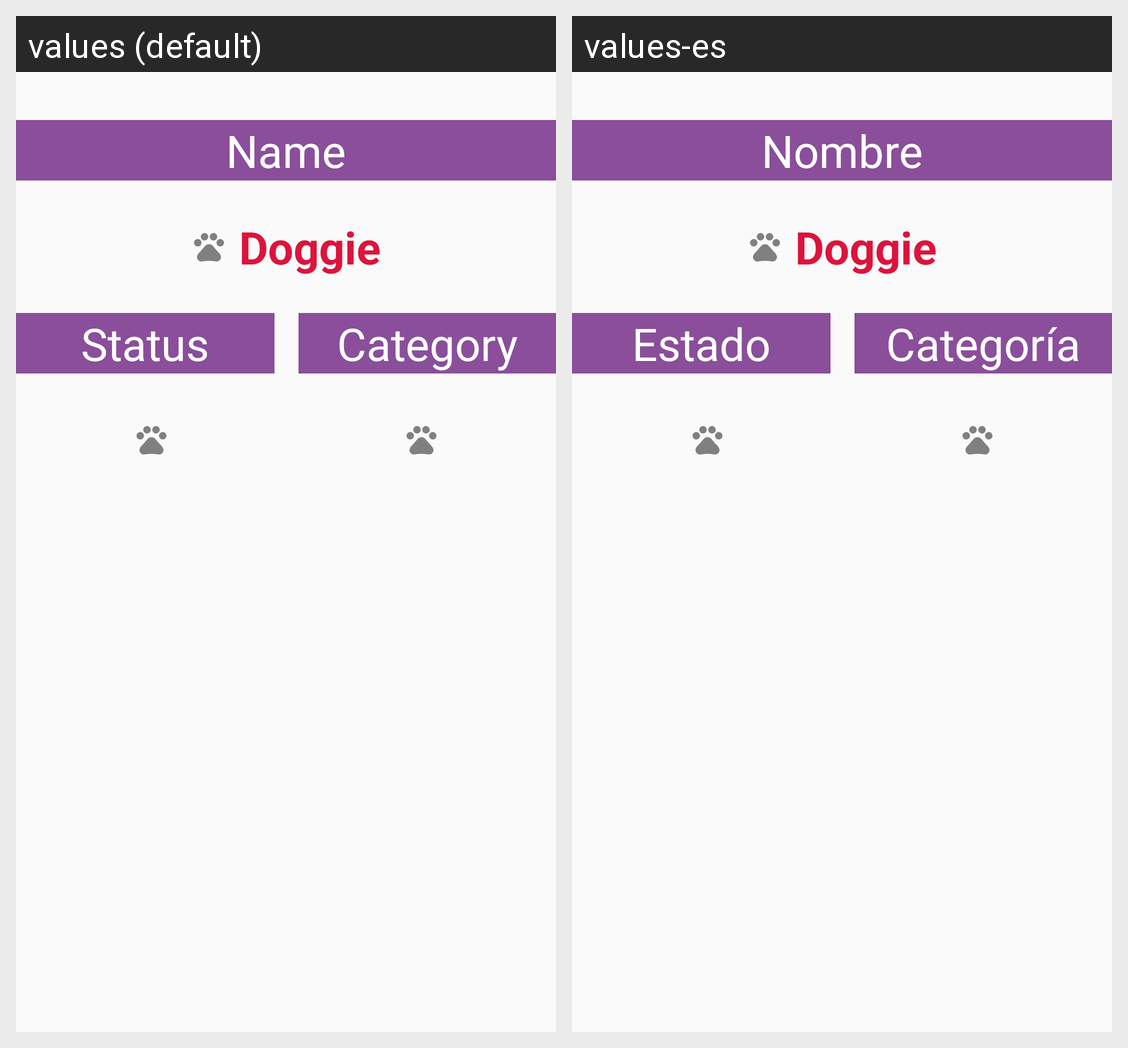

Translations of the strings shown on this Android screen, per locale in the grid:
Android screen res/layout/fragment_details.xml rendered under 2 locales, left to right: values (default), values-es. Device: Nexus 5 (rendered at 1080×1920; each locale shown at half size, 540×960, under a caption strip naming it); theme AppTheme.
Strings drawn on this screen, with the default value and each locale's value (text and hints the layout hard-codes, and strings that could not be matched under every locale, appear in the picture but are not listed):

name
  values: Name
  values-es: Nombre

defaultName
  values: Doggie
  values-es: Doggie

status
  values: Status
  values-es: Estado

category
  values: Category
  values-es: Categoría
